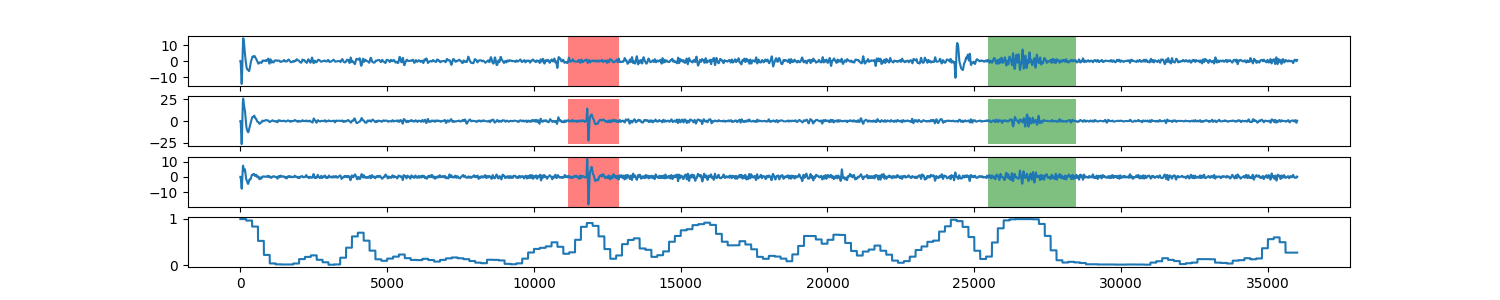

Source data for this figure (header and first rows):
0, 0.997414093203
1, 0.9974
2, 0.9974
3, 0.9974
4, 0.9974
5, 0.9974
6, 0.9974
7, 0.9974
8, 0.9974
9, 0.9974
10, 0.9974
11, 0.9974
12, 0.9974
13, 0.9974
14, 0.9974
15, 0.9974
16, 0.9974
17, 0.9974
18, 0.9974
19, 0.9974
20, 0.9974
21, 0.9974
22, 0.9974
23, 0.9974
24, 0.9974
25, 0.9974
26, 0.9974
27, 0.9974
28, 0.9974
29, 0.9974
30, 0.9974
31, 0.9974
32, 0.9974
33, 0.9974
34, 0.9974
35, 0.9974
36, 0.9974
37, 0.9974
38, 0.9974
39, 0.9974
40, 0.9974
41, 0.9974
42, 0.9974
43, 0.9974
44, 0.9974
45, 0.9974
46, 0.9974
47, 0.9974
48, 0.9974
49, 0.9974
50, 0.9974
51, 0.9974
52, 0.9974
53, 0.9974
54, 0.9974
55, 0.9974
56, 0.9974
57, 0.9974
58, 0.9974
59, 0.9974
60, 0.9974
... 35,938 more rows
